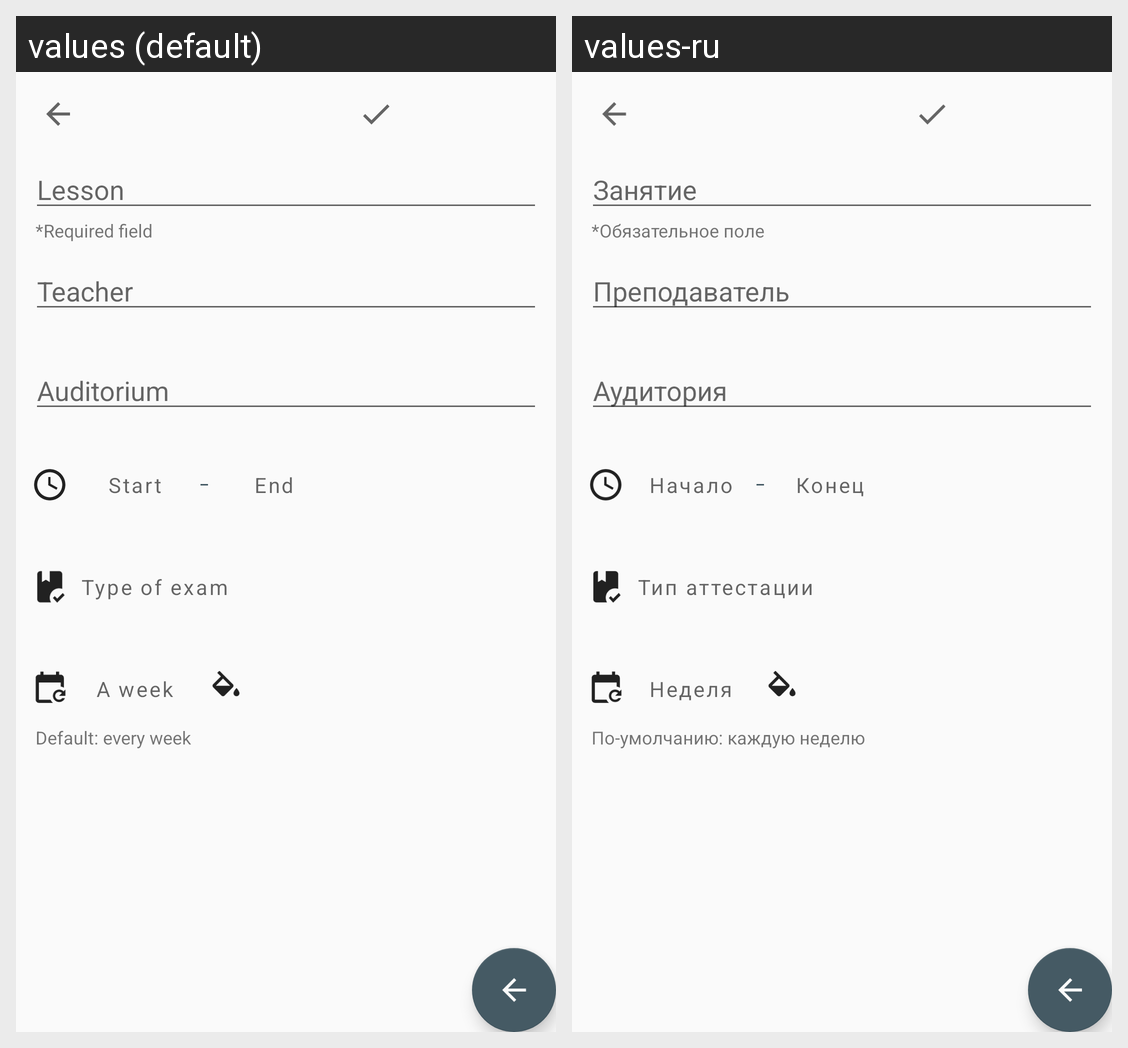

Here is an Android app screen in its default locale and in the app's own translations. Write out the translated-string differences for the strings that appear on this screen.
Android screen res/layout/activity_add_item.xml rendered under 2 locales, left to right: values (default), values-ru. Device: Nexus 5 (rendered at 1080×1920; each locale shown at half size, 540×960, under a caption strip naming it); theme AppTheme.
Strings drawn on this screen, with the default value and each locale's value (text and hints the layout hard-codes, and strings that could not be matched under every locale, appear in the picture but are not listed):

et_lesson
  values: Lesson
  values-ru: Занятие

et_required_field
  values: *Required field
  values-ru: *Обязательное поле

et_teacher
  values: Teacher
  values-ru: Преподаватель

et_auditorium
  values: Auditorium
  values-ru: Аудитория

btn_start_time_schedule
  values: Start
  values-ru: Начало

btn_end_time_schedule
  values: End
  values-ru: Конец

type_of_assessment
  values: Type of exam
  values-ru: Тип аттестации

btn_hint_week_schedule
  values: A week
  values-ru: Неделя

btn_default_week
  values: Default: every week
  values-ru: По-умолчанию: каждую неделю
